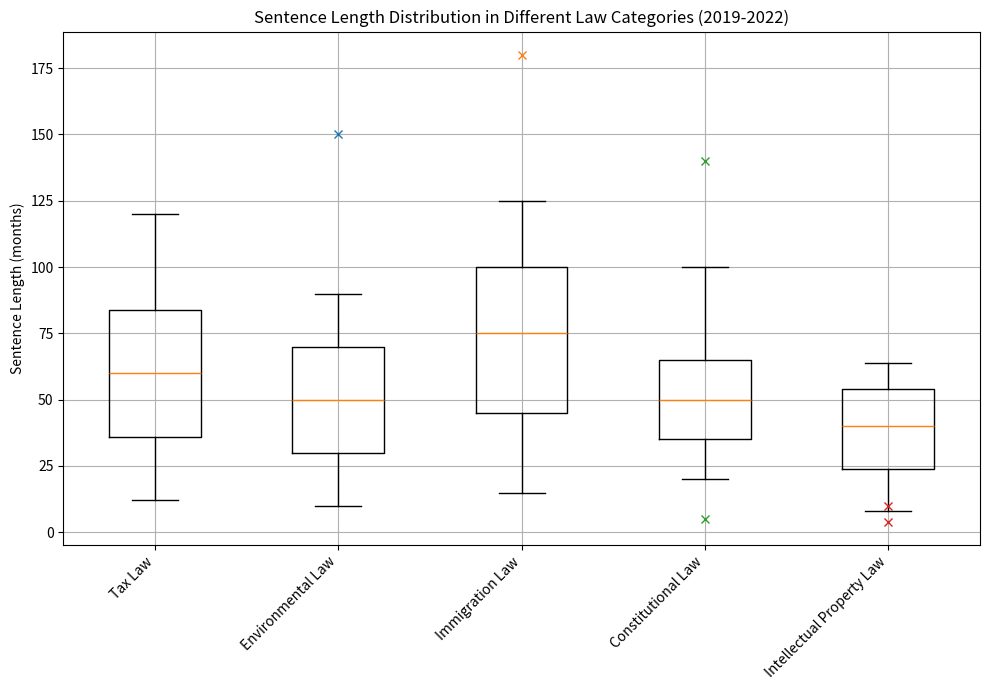

The matplotlib source for this figure: (Note: this script raises an exception after producing the figure.)
import matplotlib.pyplot as plt

# Define your data
categories = ['Tax Law', 'Environmental Law', 'Immigration Law', 'Constitutional Law', 'Intellectual Property Law']
data = [[12,36,60,84,120], [10,30,50,70,90], [15,45,75,100,125], [20,35,50,65,100], [8,24,40,54,64]]
outliers = [[], [150], [180], [5,140], [4,10]]

# Create figure and add subplot
fig = plt.figure(figsize=(10, 7))
ax = fig.add_subplot(111)

# Create boxplot
bp = ax.boxplot(data, whis=1.5)

# Iterate through outliers
for i, outlier in enumerate(outliers):
    if outlier:
        ax.plot([i + 1] * len(outlier), outlier, 'x')

# Add labels and title
ax.set_xticklabels(categories, rotation=45, ha='right')
ax.set_title('Sentence Length Distribution in Different Law Categories (2019-2022)')
ax.set_ylabel('Sentence Length (months)')
ax.grid(True)

# Save figure
plt.tight_layout()
plt.savefig('/cpfs01/user/yehancheng/workspace/datasets/SimChartV2/demo/box/png/179_202312310058.png')

# Clear current figure
plt.clf()
